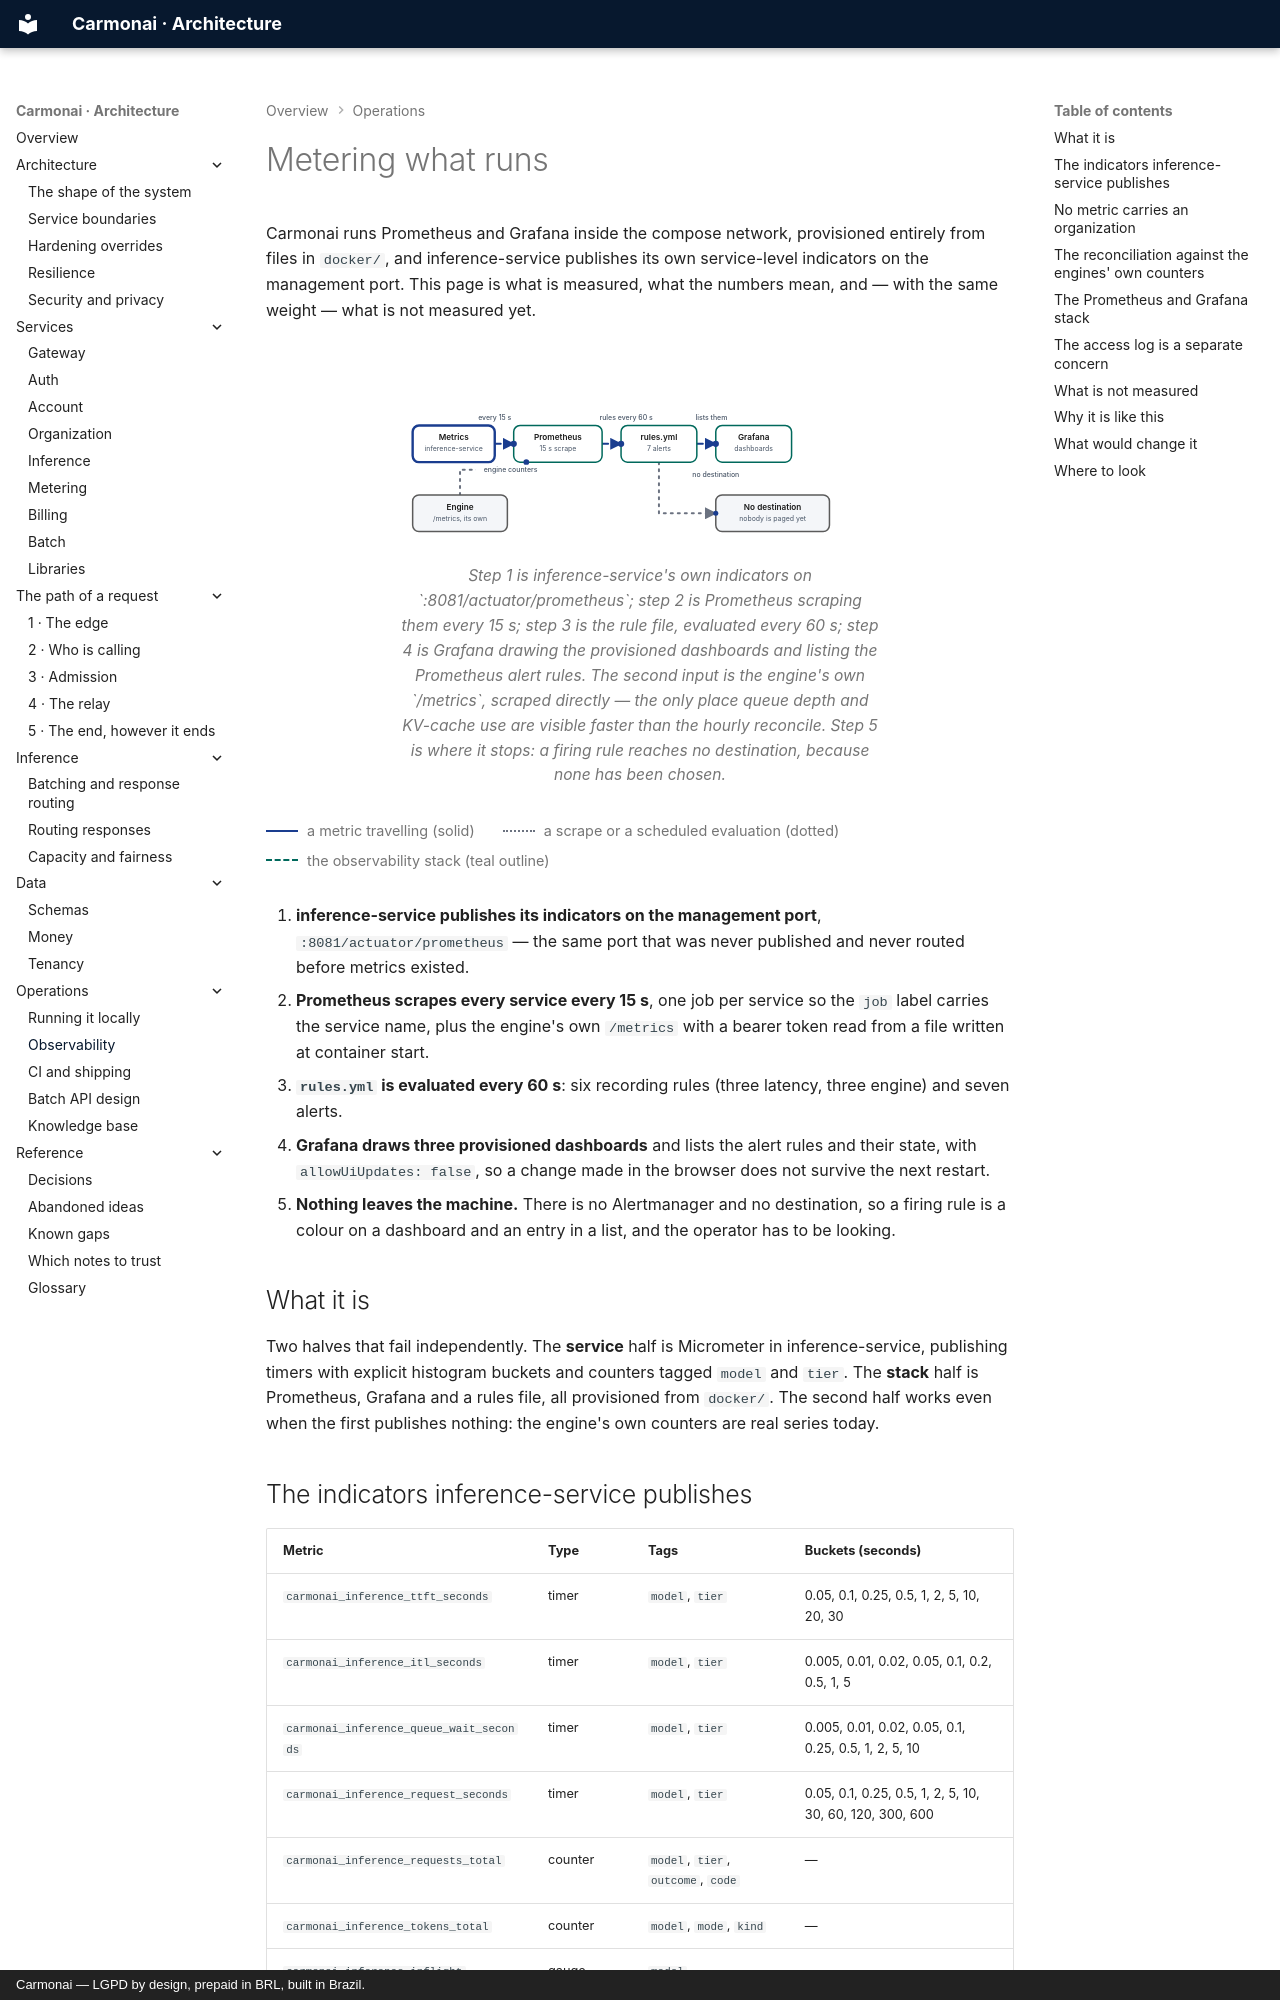

repository: carmonai/back · page: operations/observability/index.html · generator: mkdocs · copyright: Carmonai — LGPD by design, prepaid in BRL, built in Brazil.

# Metering what runs

Carmonai runs Prometheus and Grafana inside the compose network, provisioned entirely from files in `docker/`,
and inference-service publishes its own service-level indicators on the management port. This page is what is
measured, what the numbers mean, and — with the same weight — what is not measured yet.

<figure class="cmn-figure">
<div class="cmn-flow" markdown="0">
<svg viewBox="0 0 760 280" role="img" aria-labelledby="dobs-title" aria-describedby="dobs-desc"
     xmlns="http://www.w3.org/2000/svg">
  <title id="dobs-title">A metric's path from the service to an alert nobody is sent</title>
  <desc id="dobs-desc">inference-service publishes its indicators on the management port; the engine exposes
  its own counters. Prometheus scrapes both every fifteen seconds and evaluates its rule file every sixty
  seconds, producing recording rules and seven alerts. Grafana draws provisioned dashboards and lists those
  alert rules and their firing state. There is no Alertmanager, so a firing rule reaches no destination.</desc>

  <defs>
    <marker id="dobs-arrow" viewBox="0 0 10 10" refX="9" refY="5"
            markerWidth="6" markerHeight="6" orient="auto-start-reverse">
      <path class="cmn-arrow" d="M0 0 L10 5 L0 10 z"/>
    </marker>
  </defs>

  <!-- Hops in reading order: 1-3 the metric, 4 the engine's own exposition, 5 the alert with no destination. -->
  <g id="dobs-hops">
    <path id="dobs-hop1" class="cmn-link cmn-link--flow cmn-dash"
          d="M150 109 H180" marker-end="url(#dobs-arrow)"/>
    <path id="dobs-hop2" class="cmn-link cmn-link--flow cmn-dash"
          d="M320 109 H350" marker-end="url(#dobs-arrow)"/>
    <path id="dobs-hop3" class="cmn-link cmn-link--flow cmn-dash"
          d="M470 109 H500" marker-end="url(#dobs-arrow)"/>
    <path id="dobs-hop4" class="cmn-link cmn-link--quiet"
          d="M95 190 V150 H200 V138" marker-end="url(#dobs-arrow)"/>
    <path id="dobs-hop5" class="cmn-link cmn-link--quiet"
          d="M410 138 V219 H500" marker-end="url(#dobs-arrow)"/>
  </g>

  <g class="cmn-node cmn-node--entry cmn-node--flow" id="dobs-metrics"
     aria-labelledby="dobs-metrics-label">
    <rect x="20" y="80" width="130" height="58" rx="10"/>
    <text id="dobs-metrics-label" x="85" y="100">Metrics</text>
    <text class="cmn-sub" x="85" y="118">inference-service</text>
  </g>

  <g class="cmn-node cmn-node--accent" id="dobs-prometheus" aria-labelledby="dobs-prometheus-label">
    <rect x="180" y="80" width="140" height="58" rx="10"/>
    <text id="dobs-prometheus-label" x="250" y="100">Prometheus</text>
    <text class="cmn-sub" x="250" y="118">15 s scrape</text>
  </g>

  <g class="cmn-node cmn-node--accent" id="dobs-rules" aria-labelledby="dobs-rules-label">
    <rect x="350" y="80" width="120" height="58" rx="10"/>
    <text id="dobs-rules-label" x="410" y="100">rules.yml</text>
    <text class="cmn-sub" x="410" y="118">7 alerts</text>
  </g>

  <g class="cmn-node cmn-node--accent" id="dobs-grafana" aria-labelledby="dobs-grafana-label">
    <rect x="500" y="80" width="120" height="58" rx="10"/>
    <text id="dobs-grafana-label" x="560" y="100">Grafana</text>
    <text class="cmn-sub" x="560" y="118">dashboards</text>
  </g>

  <g class="cmn-node cmn-node--soft" id="dobs-engine" aria-labelledby="dobs-engine-label">
    <rect x="20" y="190" width="150" height="58" rx="10"/>
    <text id="dobs-engine-label" x="95" y="210">Engine</text>
    <text class="cmn-sub" x="95" y="228">/metrics, its own</text>
  </g>

  <g class="cmn-node cmn-node--soft" id="dobs-nowhere" aria-labelledby="dobs-nowhere-label">
    <rect x="500" y="190" width="180" height="58" rx="10"/>
    <text id="dobs-nowhere-label" x="590" y="210">No destination</text>
    <text class="cmn-sub" x="590" y="228">nobody is paged yet</text>
  </g>

  <circle class="cmn-packet cmn-travel" r="5"
          style="offset-path: path('M150 109 H180'); --cmn-travel: 0.6s; --cmn-delay: 0s;"></circle>
  <circle class="cmn-packet cmn-travel" r="5"
          style="offset-path: path('M320 109 H350'); --cmn-travel: 0.6s; --cmn-delay: 0.15s;"></circle>
  <circle class="cmn-packet cmn-travel" r="5"
          style="offset-path: path('M470 109 H500'); --cmn-travel: 0.6s; --cmn-delay: 0.3s;"></circle>
  <circle class="cmn-packet cmn-travel" r="4.5"
          style="offset-path: path('M95 190 V150 H200 V138'); --cmn-travel: 1.4s; --cmn-delay: 0.55s;"></circle>
  <circle class="cmn-packet cmn-travel" r="4"
          style="offset-path: path('M410 138 V219 H500'); --cmn-travel: 1.5s; --cmn-delay: 0.95s;"></circle>

  <rect class="cmn-label-plate" x="112" y="60" width="76" height="16" rx="4"/>
  <text class="cmn-label" x="150" y="72">every 15 s</text>
  <rect class="cmn-label-plate" x="306" y="60" width="104" height="16" rx="4"/>
  <text class="cmn-label" x="358" y="72">rules every 60 s</text>
  <rect class="cmn-label-plate" x="462" y="60" width="62" height="16" rx="4"/>
  <text class="cmn-label" x="493" y="72">lists them</text>
  <rect class="cmn-label-plate" x="120" y="142" width="110" height="16" rx="4"/>
  <text class="cmn-label" x="175" y="154">engine counters</text>
  <rect class="cmn-label-plate" x="430" y="150" width="140" height="16" rx="4"/>
  <text class="cmn-label" x="500" y="162">no destination</text>
</svg>
</div>
<figcaption>Step 1 is inference-service's own indicators on `:8081/actuator/prometheus`; step 2 is Prometheus
scraping them every 15 s; step 3 is the rule file, evaluated every 60 s; step 4 is Grafana drawing the
provisioned dashboards and listing the Prometheus alert rules. The second input is the engine's own `/metrics`,
scraped directly — the only place queue depth and KV-cache use are visible faster than the hourly reconcile.
Step 5 is where it stops: a firing rule reaches no destination, because none has been chosen.</figcaption>
</figure>
